Run: headless pygame with SDL's dummy video driver; simulated clock (each Clock.tick advances the game by its frame time, no real sleeping); random seed 0; keys injected as events and as key.get_pressed() state; no mouse input.
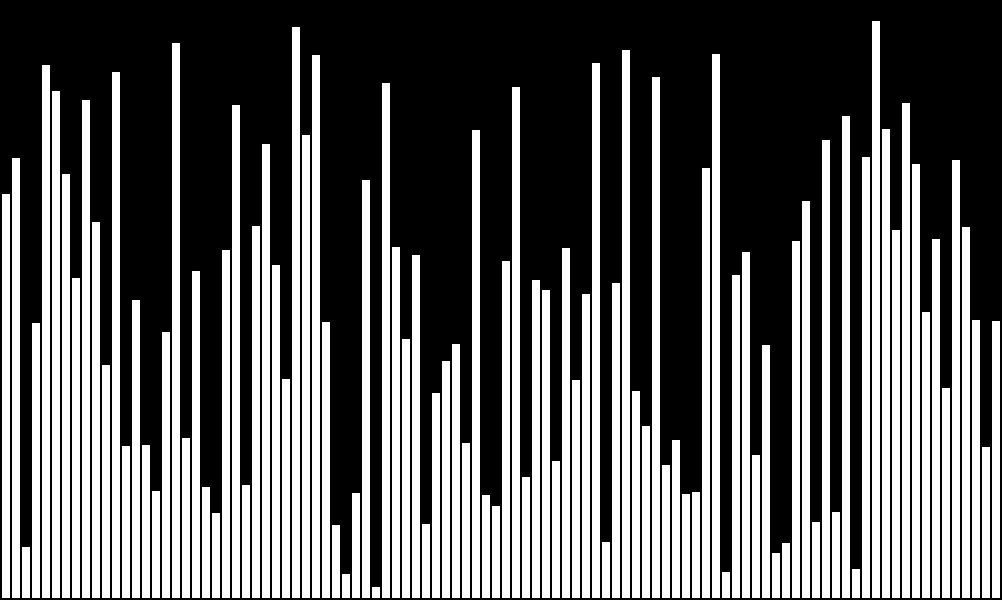
Frame 1 of 4 · flips 1–60 · no input
Frame 2 of 4 · flips 61–180 · tapped SPACE, RETURN · held RIGHT (→), D · screen unchanged from frame 1, image omitted
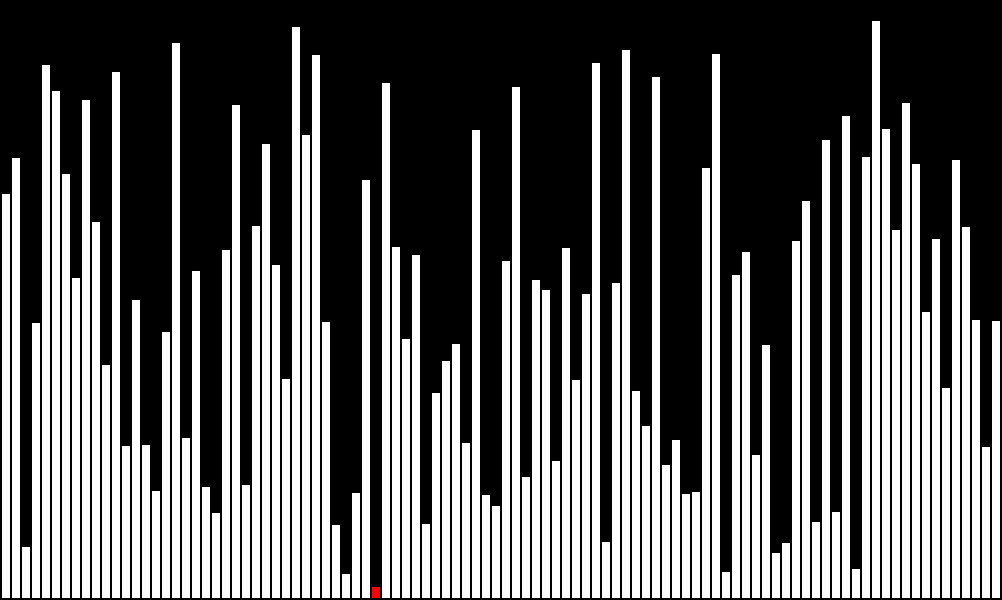
Frame 3 of 4 · flips 181–300 · held DOWN (↓), S
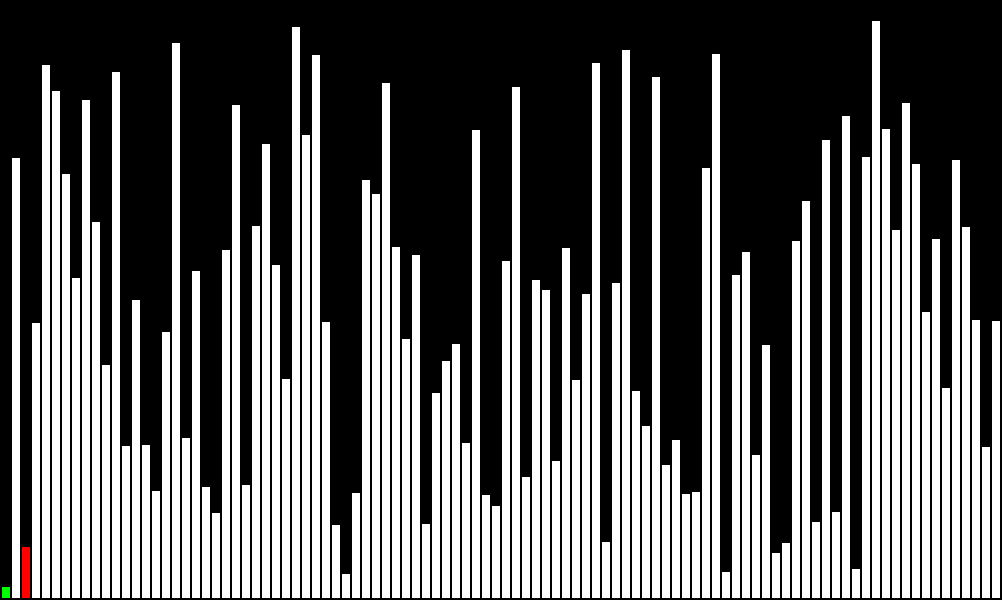
Frame 4 of 4 · flips 301–420 · held LEFT (←), A, UP (↑), W

The pygame program that drew these frames:

import sys
import pygame
import random

WHITE = (255, 255, 255)
BLACK = (0, 0, 0)
RED = (255, 0, 0)
GREEN = (0, 255, 0)
DARKGRAY = (169, 169, 169)
YELLOW = (222, 178, 0)
PINK = (225, 96, 253)
BLUE = (0, 0, 255)
BROWN = (139, 69, 19)
ORANGE = (255, 99, 71)
GRAY = (119, 136, 153)
LIGHTORANGE = (255, 176, 56)
INTERMEDIARYORANGE = (255, 154, 0)
LIGHTBLUE = (60, 170, 255)
DARKBLUE = (0, 101, 178)
BEIGE = (178, 168, 152)

SCREEN_BACKGROUND_COLOR = BLACK

WIDTH = 1002
HEIGHT = 600
SCREEN_SIZE = (WIDTH, HEIGHT)

MARGIN = 2

QTT = 100
MIN_HEIGHT = 10
MAX_HEIGHT = 580
RECTANGLE_THICKNESS = 8

WAIT_SELECTION_SORT = 5
WAIT_INSERTION_SORT = 80
WAIT_BUBBLE_SORT = 50
WAIT_SHELL_SORT = 100

def text(background, message, color, size, coordinate_x, coordinate_y):
    font = pygame.font.SysFont(None, size)
    text = font.render(message, True, color)
    background.blit(text, [coordinate_x, coordinate_y])


class Rectangle():
    def __init__(self, height, width, color, pos_x, pos_y):
        self.height = height
        self.width = width
        self.color = color
        self.pos_x = pos_x
        self.pos_y = pos_y
    
    def render(self, background):
        pygame.draw.rect(background, self.color, [self.pos_x, self.pos_y, self.width, self.height])

    # Quando for atualizar apenas um dos retangulos e ele nao tiver trocado de posicao
    def update_rectangle_in_screen_animation(self, color, background, wait):
        self.color = color
        self.render(background)
        pygame.display.update()
        pygame.time.wait(wait)


class Rectangles():
    def __init__(self):
        self.set_rectangles = []

    def append_rectangle(self, rectangle):
        self.set_rectangles.append(rectangle)

    def render(self, background):
        initial_pos_x = MARGIN
        for rectangle in self.set_rectangles:
            rectangle.pos_x = initial_pos_x
            rectangle.render(background)
            initial_pos_x += RECTANGLE_THICKNESS + MARGIN

    # Quando for atualizar todos os retangulos porque teve troca de posicao (quando troca de posicao tem que desenhar tudo na tela novamente)
    def update_set_rectangles_in_screen_animation(self, background, wait):
        background.fill(SCREEN_BACKGROUND_COLOR)
        self.render(background)
        pygame.display.update()
        pygame.time.wait(wait)


class Game():
    def __init__(self):
        try:
            pygame.init()
        except:
            print('The pygame module did not start successfully')
        
        self.background = pygame.display.set_mode(SCREEN_SIZE)
        pygame.display.set_caption('Sort O(n²)')
        self.rectangles = self.create_rectangles()

    def create_rectangles(self):
        rectangles = Rectangles()
        initial_pos_x = MARGIN
        random_heights = random.sample(range(MIN_HEIGHT, MAX_HEIGHT), QTT)

        for height in random_heights:
            rectangles.append_rectangle(Rectangle(height, RECTANGLE_THICKNESS, WHITE, initial_pos_x, HEIGHT - height - MARGIN))
            initial_pos_x += RECTANGLE_THICKNESS + MARGIN

        return rectangles

    def render(self):
        self.background.fill(SCREEN_BACKGROUND_COLOR)
        self.rectangles.render(self.background)
    
    def run(self):
        exit = False
        
        while not exit:
            for event in pygame.event.get():
                if event.type == pygame.QUIT:
                    exit = True
                if event.type == pygame.KEYDOWN:
                    if event.key == pygame.K_ESCAPE:
                        exit = True
                    if event.key == pygame.K_s:
                        print("chamou selection sort")
                        selection_sort(self.rectangles, self.background)
                    if event.key == pygame.K_i:
                        print("chamou insertion sort")
                        insertion_sort(self.rectangles, self.background)
                    if event.key == pygame.K_b:
                        print("chamou bubble sort")
                        bubble_sort(self.rectangles, self.background)
                    if event.key == pygame.K_h:
                        print("chamou shell sort")
                        shell_sort(self.rectangles, self.background)
            
            self.render()
            pygame.display.update()

        pygame.quit()
        sys.exit(0)

# Selection Sort
def selection_sort(rectangles, background):
    for i in range(len(rectangles.set_rectangles)):
        min_index = i

        rectangles.set_rectangles[min_index].update_rectangle_in_screen_animation(RED, background, WAIT_SELECTION_SORT)

        for j in range(i + 1, len(rectangles.set_rectangles)):

            if j > 0 and rectangles.set_rectangles[j - 1].color == BLUE:
                rectangles.set_rectangles[j - 1].update_rectangle_in_screen_animation(WHITE, background, WAIT_SELECTION_SORT)
    
            rectangles.set_rectangles[j].update_rectangle_in_screen_animation(BLUE, background, WAIT_SELECTION_SORT)

            if rectangles.set_rectangles[j].height < rectangles.set_rectangles[min_index].height:

                rectangles.set_rectangles[min_index].update_rectangle_in_screen_animation(WHITE, background, WAIT_SELECTION_SORT)
                rectangles.set_rectangles[j].update_rectangle_in_screen_animation(RED, background, WAIT_SELECTION_SORT)

                min_index = j

        aux_rectangle = rectangles.set_rectangles[i]
        rectangles.set_rectangles[i] = rectangles.set_rectangles[min_index]
        rectangles.set_rectangles[min_index] = aux_rectangle

        if rectangles.set_rectangles[len(rectangles.set_rectangles) - 1].color == BLUE:
            rectangles.set_rectangles[len(rectangles.set_rectangles) - 1].color = WHITE

        rectangles.set_rectangles[i].color = GREEN
        
        rectangles.update_set_rectangles_in_screen_animation(background, WAIT_SELECTION_SORT)

# Insertion Sort
def insertion_sort(rectangles, background):

    # pinta o rectangles.set_rectangles[0] de verde e renderiza
    rectangles.set_rectangles[0].update_rectangle_in_screen_animation(GREEN, background, WAIT_INSERTION_SORT)
    for i in range(1, len(rectangles.set_rectangles)):
        j = i
        # pinta o rectangles.set_rectangles[j] de vermelho e renderiza
        rectangles.set_rectangles[j].update_rectangle_in_screen_animation(RED, background, WAIT_INSERTION_SORT)
        while ((j != 0) and rectangles.set_rectangles[j].height < rectangles.set_rectangles[j - 1].height):
            # troca ate chegar na posicao dele
            # ao trocar renderiza todos os rect novamente
            rectangles.set_rectangles[j - 1].color = GREEN

            aux = rectangles.set_rectangles[j]
            rectangles.set_rectangles[j] = rectangles.set_rectangles[j - 1]
            rectangles.set_rectangles[j - 1] = aux

            rectangles.update_set_rectangles_in_screen_animation(background, WAIT_INSERTION_SORT)
            j -= 1
        # pinta o rectangles.set_rectangles[j] de verde e renderiza
        rectangles.set_rectangles[j].update_rectangle_in_screen_animation(GREEN, background, WAIT_INSERTION_SORT)


# Bubble Sort
# a cada iteracao ele leva um maior para sua posicao final
def bubble_sort(rectangles, background):
    for i in range(len(rectangles.set_rectangles)):
        # i elementos ordenados ao final
        # pinta rectangles.set_rectangles[j] de vermelho e renderiza
        for j in range(len(rectangles.set_rectangles) - i - 1):
            rectangles.set_rectangles[j].update_rectangle_in_screen_animation(RED, background, WAIT_BUBBLE_SORT)
            if rectangles.set_rectangles[j].height > rectangles.set_rectangles[j + 1].height:
                aux = rectangles.set_rectangles[j]
                rectangles.set_rectangles[j] = rectangles.set_rectangles [j + 1]
                rectangles.set_rectangles[j + 1] = aux
                # mantem cores
                # faz a troca de posicao e renderiza tudo novamente
                rectangles.update_set_rectangles_in_screen_animation(background, WAIT_BUBBLE_SORT)
            else:
                rectangles.set_rectangles[j].update_rectangle_in_screen_animation(WHITE, background, WAIT_BUBBLE_SORT)
                rectangles.set_rectangles[j + 1].update_rectangle_in_screen_animation(RED, background, WAIT_BUBBLE_SORT)
                # pinta o novo maior de vermelho
                # pinta o antigo vermelho de branco
                # pinta rectangles.set_rectangles[j] de branco e renderiza
                # pinta rectangles.set_rectangles[j + 1] de vermelho e renderiza
        # pinta o ultimo de verde e renderiza
        rectangles.set_rectangles[len(rectangles.set_rectangles) - i - 1].update_rectangle_in_screen_animation(GREEN, background, WAIT_BUBBLE_SORT)

# Shell Sort
def shell_sort(rectangles, background):
    pass

# TODO: MENU
# TODO: Legenda
# TODO: Retry

def main():
    mygame = Game()
    mygame.run()

if __name__ == '__main__':
    try:
        main()
    except KeyboardInterrupt:
        print('Interruption')
